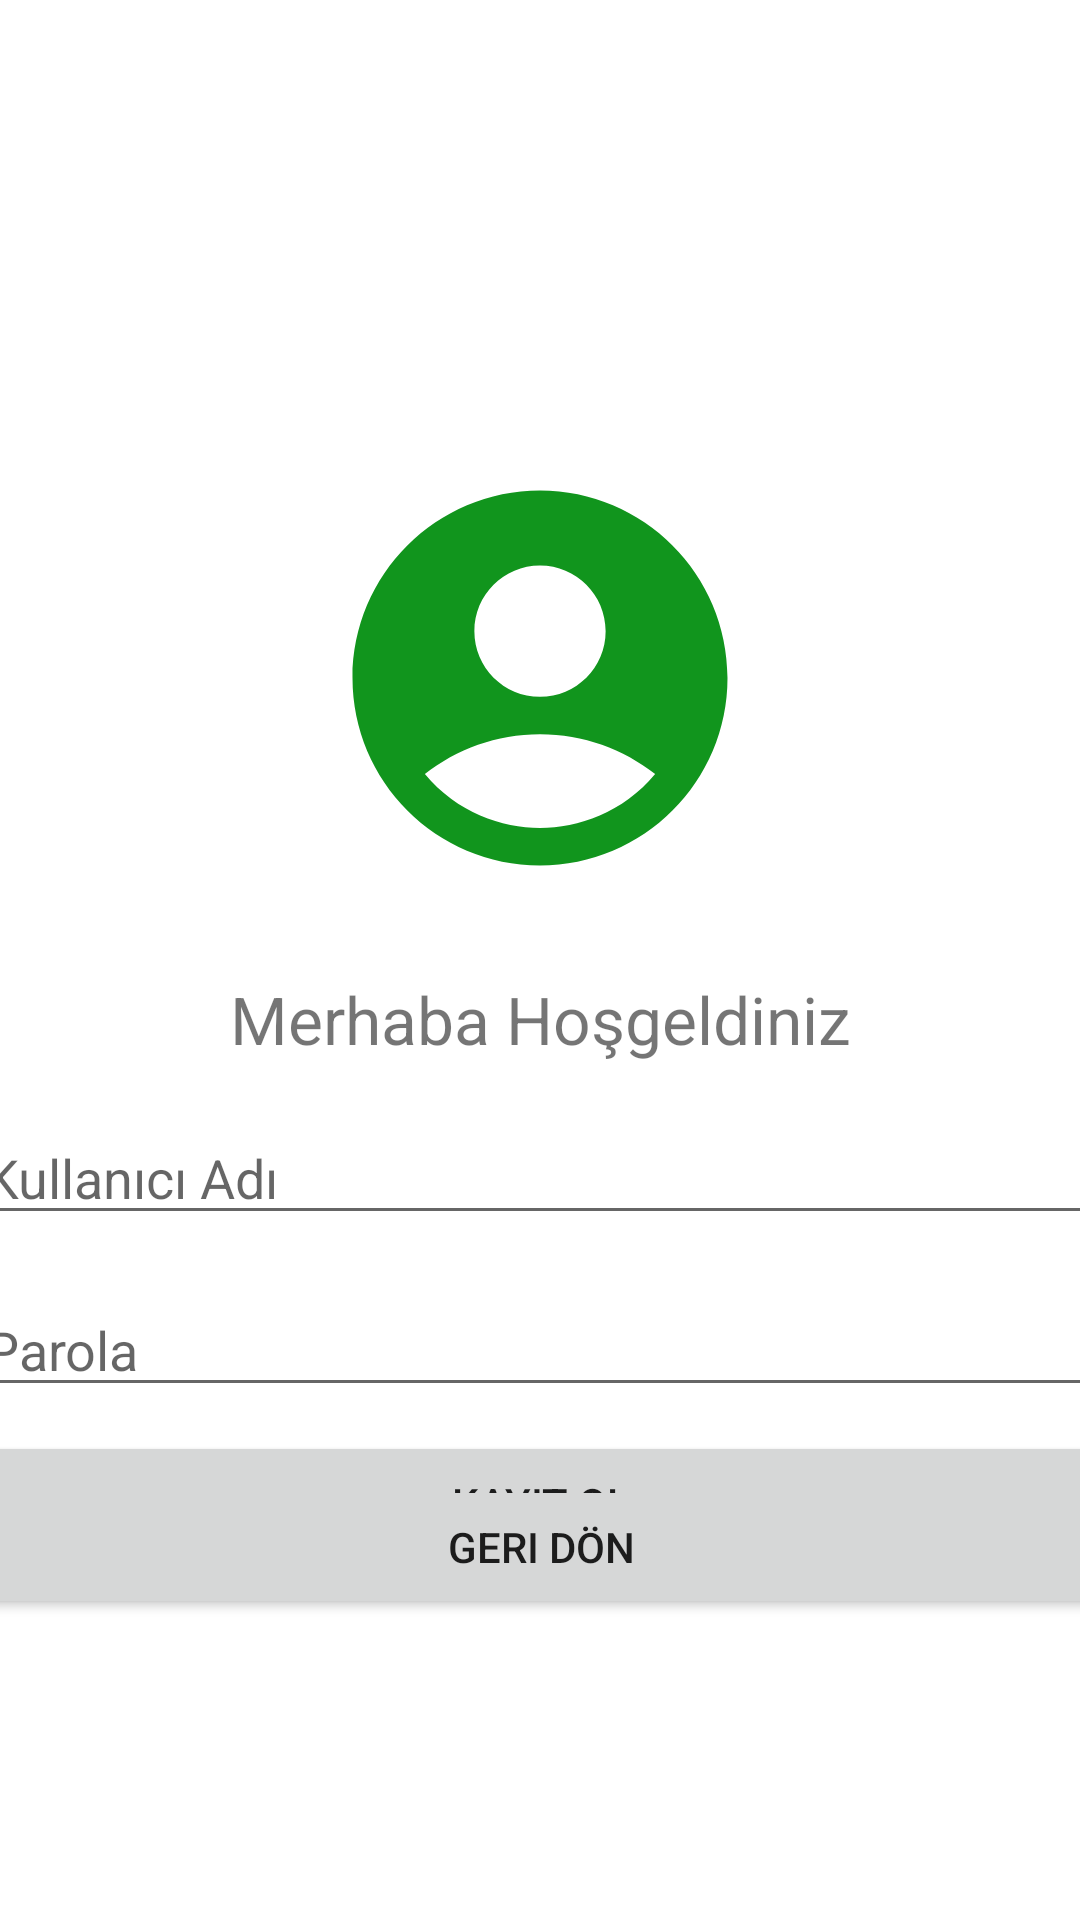

Android layout source for this screen:
<!-- AndroidManifest.xml: application theme Theme.StudyMap -->
<!-- res/layout/activity_kayit_sayfasi.xml -->
<?xml version="1.0" encoding="utf-8"?>
<androidx.constraintlayout.widget.ConstraintLayout xmlns:android="http://schemas.android.com/apk/res/android"
    xmlns:app="http://schemas.android.com/apk/res-auto"
    xmlns:tools="http://schemas.android.com/tools"
    android:id="@+id/main"
    android:layout_width="match_parent"
    android:layout_height="match_parent"
    tools:context=".KayitSayfasi">

    <ImageView
        android:id="@+id/imageView"
        android:layout_width="wrap_content"
        android:layout_height="wrap_content"
        android:layout_marginStart="16dp"
        android:layout_marginTop="151dp"
        android:layout_marginEnd="16dp"
        android:layout_marginBottom="16dp"
        android:src="@drawable/login"
        app:layout_constraintBottom_toTopOf="@+id/textView"
        app:layout_constraintEnd_toEndOf="parent"
        app:layout_constraintStart_toStartOf="parent"
        app:layout_constraintTop_toTopOf="parent" />

    <TextView
        android:id="@+id/textView"
        android:layout_width="wrap_content"
        android:layout_height="wrap_content"
        android:layout_marginStart="16dp"
        android:layout_marginTop="8dp"
        android:layout_marginEnd="16dp"
        android:layout_marginBottom="8dp"
        android:text="Merhaba Hoşgeldiniz"
        android:textSize="22dp"
        app:layout_constraintBottom_toTopOf="@+id/kayitKullaniciAdi"
        app:layout_constraintEnd_toEndOf="parent"
        app:layout_constraintStart_toStartOf="parent"
        app:layout_constraintTop_toBottomOf="@+id/imageView" />

    <EditText
        android:id="@+id/kayitKullaniciAdi"
        android:layout_width="379dp"
        android:layout_height="wrap_content"
        android:layout_marginStart="16dp"
        android:layout_marginTop="8dp"
        android:layout_marginEnd="16dp"
        android:layout_marginBottom="8dp"
        android:ems="10"
        android:hint="Kullanıcı Adı"
        android:inputType="text"
        app:layout_constraintBottom_toTopOf="@+id/kayitSifre"
        app:layout_constraintEnd_toEndOf="parent"
        app:layout_constraintStart_toStartOf="parent"
        app:layout_constraintTop_toBottomOf="@+id/textView" />

    <EditText
        android:id="@+id/kayitSifre"
        android:layout_width="379dp"
        android:layout_height="wrap_content"
        android:layout_marginStart="16dp"
        android:layout_marginTop="8dp"
        android:layout_marginEnd="16dp"
        android:layout_marginBottom="8dp"
        android:ems="10"
        android:hint="Parola"
        android:inputType="textPassword"
        app:layout_constraintBottom_toTopOf="@+id/KayitOlBtn"
        app:layout_constraintEnd_toEndOf="parent"
        app:layout_constraintStart_toStartOf="parent"
        app:layout_constraintTop_toBottomOf="@+id/kayitKullaniciAdi" />

    
    

    <Button
        android:id="@+id/KayitOlBtn"
        android:layout_width="379dp"
        android:layout_height="wrap_content"
        android:layout_marginStart="16dp"
        android:layout_marginTop="8dp"
        android:layout_marginEnd="16dp"
        android:text="Kayıt Ol"
        app:layout_constraintEnd_toEndOf="parent"
        app:layout_constraintStart_toStartOf="parent"
        app:layout_constraintTop_toBottomOf="@+id/kayitSifre" />

    <Button
        android:id="@+id/GeriDonBtn"
        android:layout_width="379dp"
        android:layout_height="wrap_content"
        android:layout_marginStart="16dp"
        android:layout_marginTop="8dp"
        android:layout_marginEnd="16dp"
        android:layout_marginBottom="142dp"
        android:text="Geri Dön"
        app:layout_constraintBottom_toBottomOf="parent"
        app:layout_constraintEnd_toEndOf="parent"
        app:layout_constraintStart_toStartOf="parent"
        app:layout_constraintTop_toBottomOf="@+id/KayitOlBtn" />


</androidx.constraintlayout.widget.ConstraintLayout>
<!-- resources referenced by this layout -->
<resources>
  <!-- drawable login (drawable) -->
  <vector xmlns:android="http://schemas.android.com/apk/res/android" android:height="150dp" android:tint="#11951D" android:viewportHeight="24" android:viewportWidth="24" android:width="150dp">
        
      <path android:fillColor="@android:color/white" android:pathData="M12,2C6.48,2 2,6.48 2,12s4.48,10 10,10s10,-4.48 10,-10S17.52,2 12,2zM12,6c1.93,0 3.5,1.57 3.5,3.5S13.93,13 12,13s-3.5,-1.57 -3.5,-3.5S10.07,6 12,6zM12,20c-2.03,0 -4.43,-0.82 -6.14,-2.88C7.55,15.8 9.68,15 12,15s4.45,0.8 6.14,2.12C16.43,19.18 14.03,20 12,20z"/>
      
  </vector>
  <style name="Theme.StudyMap" parent="Theme.MaterialComponents.DayNight.DarkActionBar">
          
          <item name="colorPrimary">@color/purple_500</item>
          <item name="colorPrimaryVariant">@color/purple_700</item>
          <item name="colorOnPrimary">@color/white</item>
          
          <item name="colorSecondary">@color/teal_200</item>
          <item name="colorSecondaryVariant">@color/teal_700</item>
          <item name="colorOnSecondary">@color/black</item>
          
          <item name="android:statusBarColor">?attr/colorPrimaryVariant</item>
          
      </style>
  <color name="purple_500">#FF6200EE</color>
  <color name="purple_700">#FF3700B3</color>
  <color name="white">#FFFFFF</color>
  <color name="teal_200">#FF03DAC5</color>
  <color name="teal_700">#FF018786</color>
  <color name="black">#FF000000</color>
</resources>
